Photos from the image-classification dataset "data_synthetic" in the GitHub repository BG-traveling/RPS-Project-V2. Its 3 classes are: paper, rock, scissors.

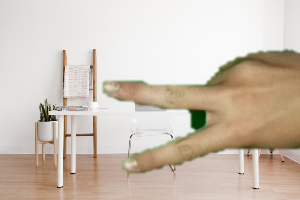
Label: scissors

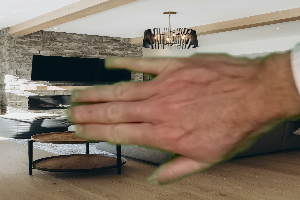
Label: paper

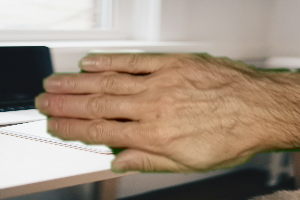
Label: paper

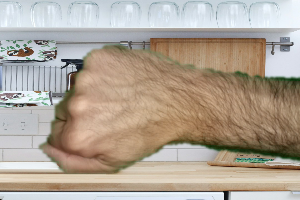
Label: rock

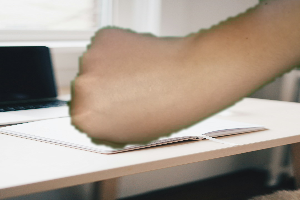
Label: rock

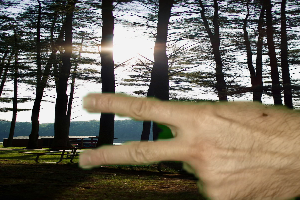
Label: scissors
